Run: headless pygame with SDL's dummy video driver; simulated clock (each Clock.tick advances the game by its frame time, no real sleeping); random seed 0; keys injected as events and as key.get_pressed() state; no mouse input.
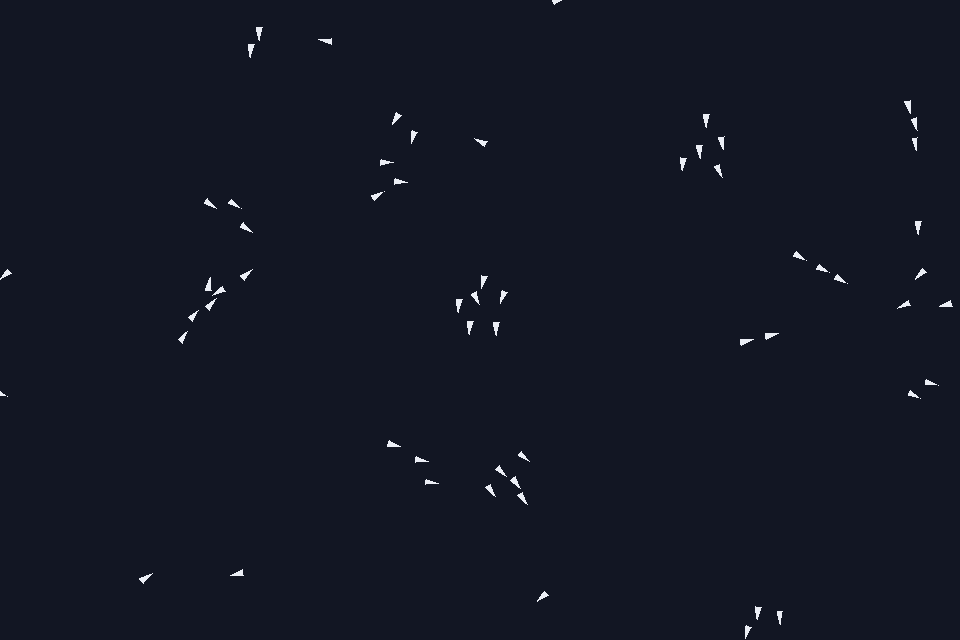
Frame 1 of 4 · flips 1–60 · no input
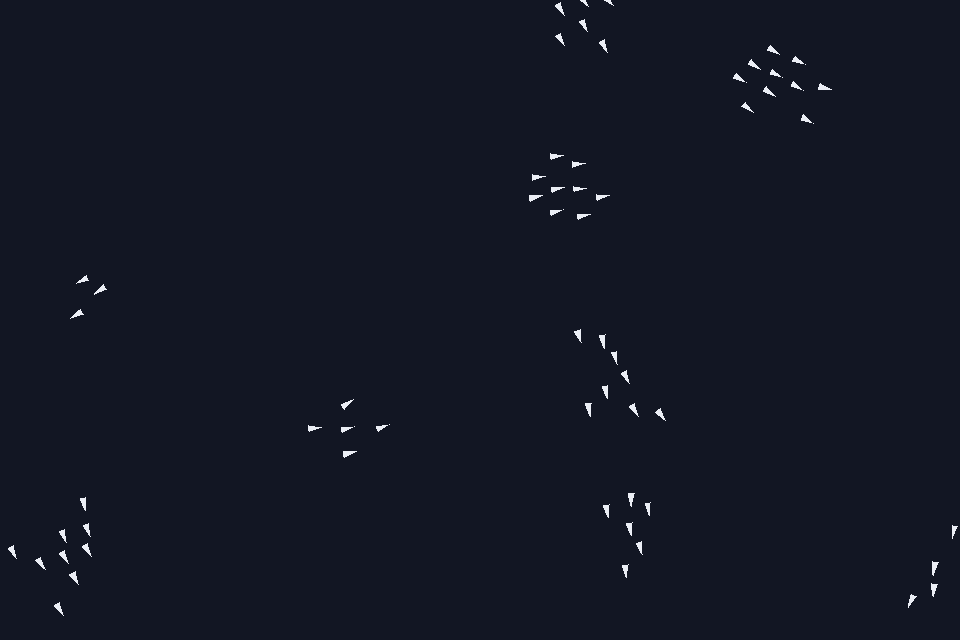
Frame 2 of 4 · flips 61–180 · tapped SPACE, RETURN · held RIGHT (→), D
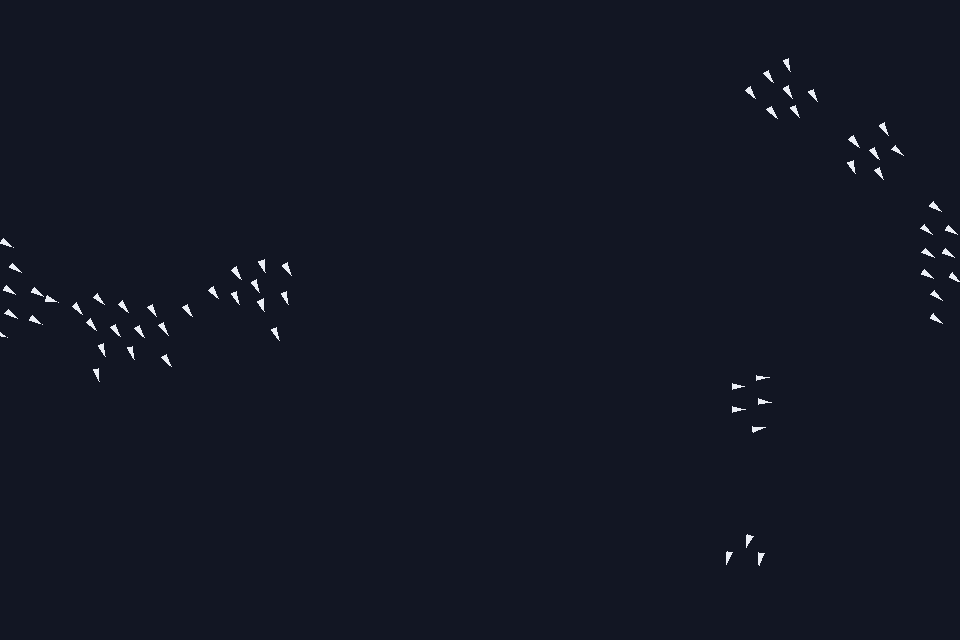
Frame 3 of 4 · flips 181–300 · held DOWN (↓), S
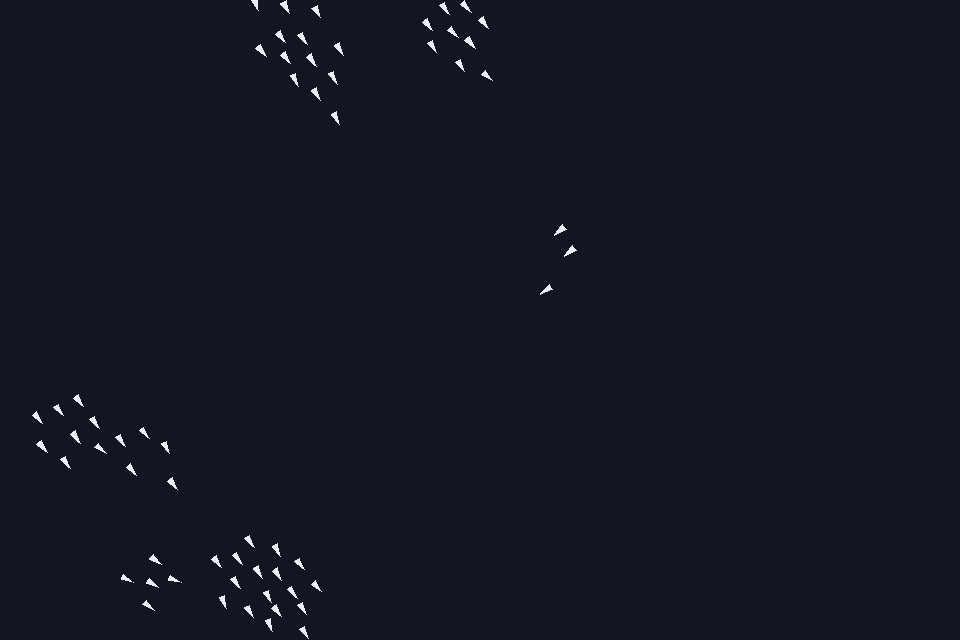
Frame 4 of 4 · flips 301–420 · held LEFT (←), A, UP (↑), W

The pygame program that drew these frames:

import math
import random
from dataclasses import dataclass

import pygame

WIDTH, HEIGHT = 960, 640
BACKGROUND = (18, 22, 35)
BOID_COLOR = (235, 238, 245)

NUM_BOIDS = 60
NEIGHBOR_RADIUS = 70
SEPARATION_RADIUS = 24

SEPARATION_WEIGHT = 1.7
ALIGNMENT_WEIGHT = 1.0
COHESION_WEIGHT = 1.0

MAX_SPEED = 4.0
MAX_FORCE = 0.09


@dataclass
class Vector2:
    x: float = 0.0
    y: float = 0.0

    def add(self, other: "Vector2") -> "Vector2":
        self.x += other.x
        self.y += other.y
        return self

    def sub(self, other: "Vector2") -> "Vector2":
        self.x -= other.x
        self.y -= other.y
        return self

    def mult(self, scalar: float) -> "Vector2":
        self.x *= scalar
        self.y *= scalar
        return self

    def div(self, scalar: float) -> "Vector2":
        if scalar != 0:
            self.x /= scalar
            self.y /= scalar
        return self

    def mag(self) -> float:
        return math.hypot(self.x, self.y)

    def normalize(self) -> "Vector2":
        magnitude = self.mag()
        if magnitude > 0:
            self.div(magnitude)
        return self

    def limit(self, maximum: float) -> "Vector2":
        if self.mag() > maximum:
            self.normalize().mult(maximum)
        return self

    def heading(self) -> float:
        return math.atan2(self.y, self.x)

    def copy(self) -> "Vector2":
        return Vector2(self.x, self.y)


class Boid:
    def __init__(self) -> None:
        self.position = Vector2(random.uniform(0, WIDTH), random.uniform(0, HEIGHT))
        self.velocity = Vector2(random.uniform(-2, 2), random.uniform(-2, 2))
        if self.velocity.mag() == 0:
            self.velocity = Vector2(1, 0)
        self.acceleration = Vector2()
        self.max_speed = MAX_SPEED
        self.max_force = MAX_FORCE

    def apply_force(self, force: Vector2) -> None:
        self.acceleration.add(force)

    def flock(self, boids: list["Boid"]) -> None:
        separation_force = self.separation(boids).mult(SEPARATION_WEIGHT)
        alignment_force = self.alignment(boids).mult(ALIGNMENT_WEIGHT)
        cohesion_force = self.cohesion(boids).mult(COHESION_WEIGHT)

        self.apply_force(separation_force)
        self.apply_force(alignment_force)
        self.apply_force(cohesion_force)

    def separation(self, boids: list["Boid"]) -> Vector2:
        steer = Vector2()
        count = 0

        for other in boids:
            if other is self:
                continue
            distance = dist(self.position, other.position)
            if 0 < distance < SEPARATION_RADIUS:
                diff = self.position.copy().sub(other.position)
                diff.normalize().div(distance)
                steer.add(diff)
                count += 1

        if count == 0:
            return steer

        steer.div(count)
        if steer.mag() > 0:
            steer.normalize().mult(self.max_speed)
            steer.sub(self.velocity).limit(self.max_force)
        return steer

    def alignment(self, boids: list["Boid"]) -> Vector2:
        average_velocity = Vector2()
        count = 0

        for other in boids:
            if other is self:
                continue
            if dist(self.position, other.position) < NEIGHBOR_RADIUS:
                average_velocity.add(other.velocity)
                count += 1

        if count == 0:
            return Vector2()

        average_velocity.div(count).normalize().mult(self.max_speed)
        steer = average_velocity.sub(self.velocity)
        return steer.limit(self.max_force)

    def cohesion(self, boids: list["Boid"]) -> Vector2:
        center = Vector2()
        count = 0

        for other in boids:
            if other is self:
                continue
            if dist(self.position, other.position) < NEIGHBOR_RADIUS:
                center.add(other.position)
                count += 1

        if count == 0:
            return Vector2()

        center.div(count)
        return self.seek(center)

    def seek(self, target: Vector2) -> Vector2:
        desired = target.copy().sub(self.position).normalize().mult(self.max_speed)
        steer = desired.sub(self.velocity)
        return steer.limit(self.max_force)

    def update(self) -> None:
        self.velocity.add(self.acceleration).limit(self.max_speed)
        self.position.add(self.velocity)
        self.acceleration = Vector2()

        # Screen wrapping
        if self.position.x < 0:
            self.position.x = WIDTH
        elif self.position.x > WIDTH:
            self.position.x = 0

        if self.position.y < 0:
            self.position.y = HEIGHT
        elif self.position.y > HEIGHT:
            self.position.y = 0

    def draw(self, surface: pygame.Surface) -> None:
        heading = self.velocity.heading()
        size = 8

        front = (
            self.position.x + math.cos(heading) * size,
            self.position.y + math.sin(heading) * size,
        )
        left = (
            self.position.x + math.cos(heading + 2.6) * (size * 0.7),
            self.position.y + math.sin(heading + 2.6) * (size * 0.7),
        )
        right = (
            self.position.x + math.cos(heading - 2.6) * (size * 0.7),
            self.position.y + math.sin(heading - 2.6) * (size * 0.7),
        )

        pygame.draw.polygon(surface, BOID_COLOR, (front, left, right))


def dist(a: Vector2, b: Vector2) -> float:
    return math.hypot(a.x - b.x, a.y - b.y)


def main() -> None:
    pygame.init()
    screen = pygame.display.set_mode((WIDTH, HEIGHT))
    pygame.display.set_caption("Boids Flocking Simulation")
    clock = pygame.time.Clock()

    boids = [Boid() for _ in range(NUM_BOIDS)]
    running = True

    while running:
        clock.tick(60)
        for event in pygame.event.get():
            if event.type == pygame.QUIT:
                running = False

        screen.fill(BACKGROUND)

        for boid in boids:
            boid.flock(boids)
            boid.update()
            boid.draw(screen)

        pygame.display.flip()

    pygame.quit()


if __name__ == "__main__":
    main()
